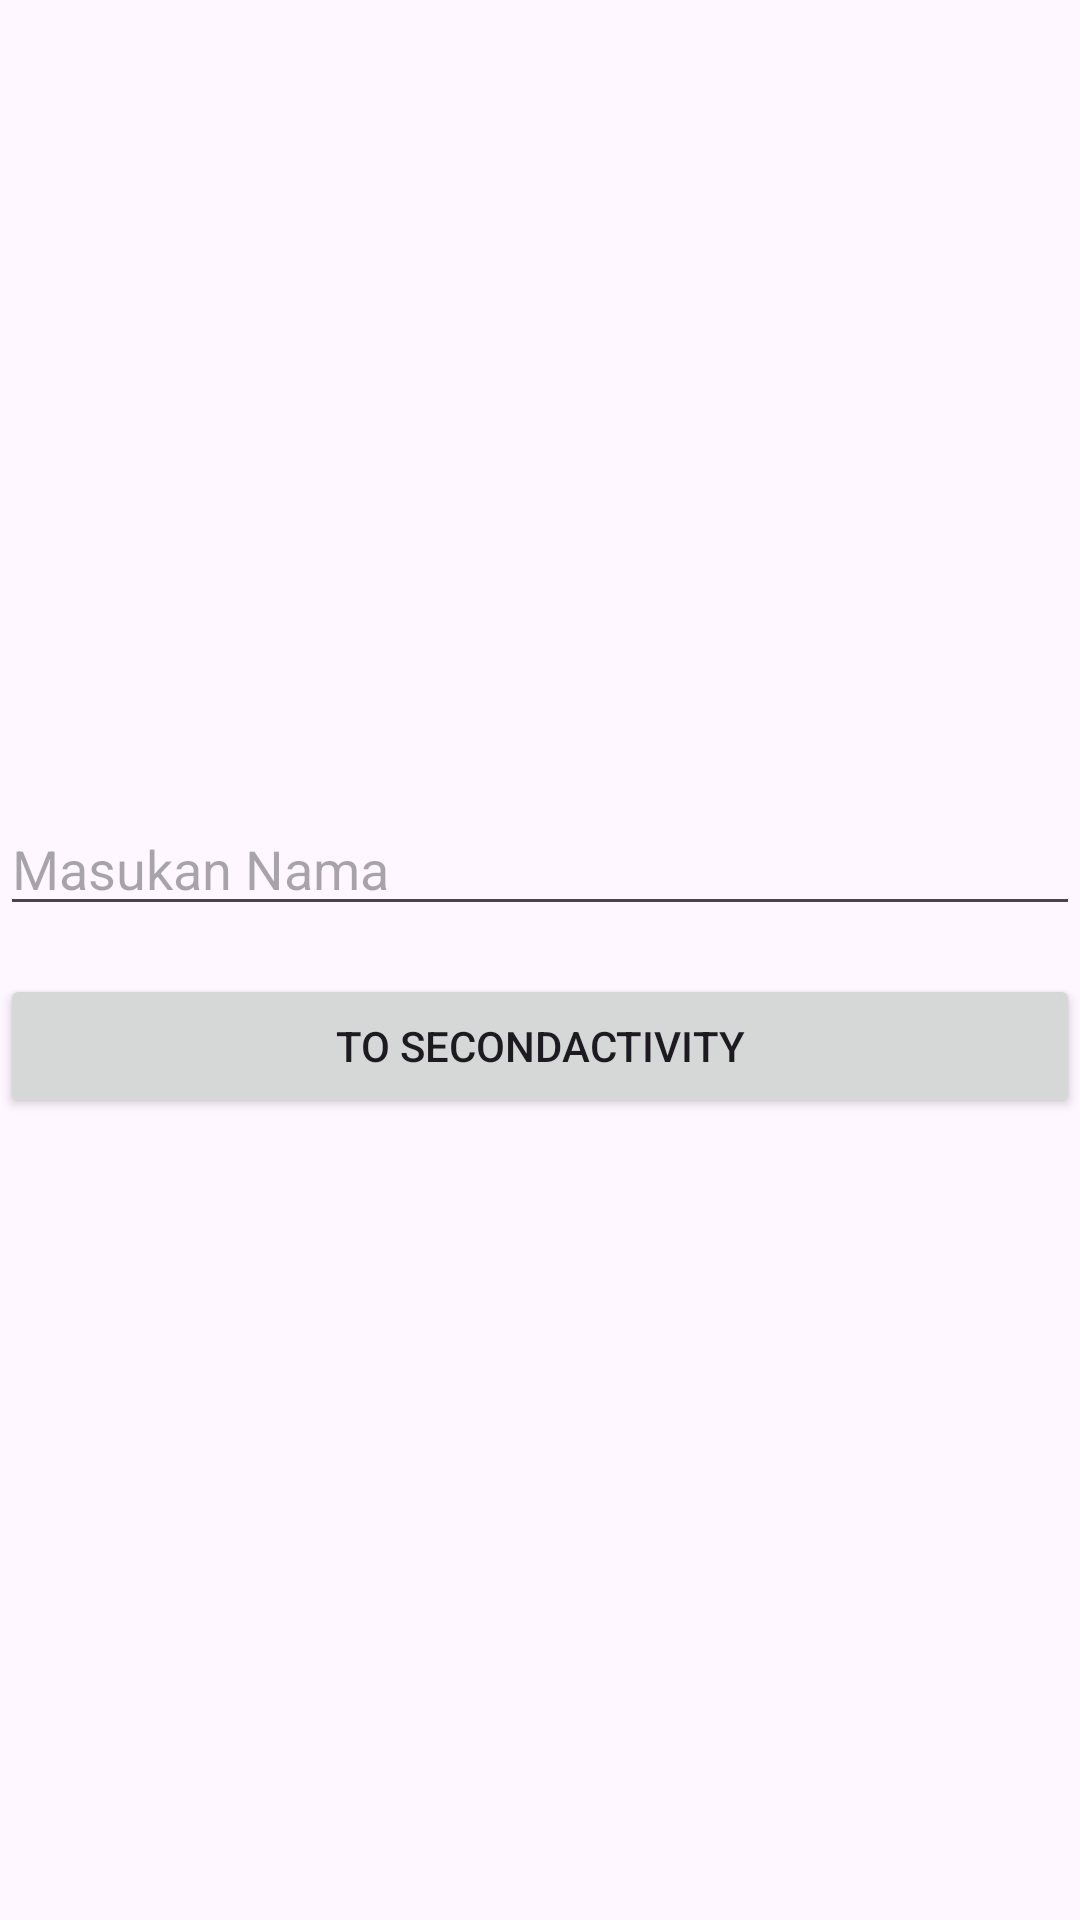

Reconstruct the res/layout file that produces this screen, plus the resources it refers to.
<!-- AndroidManifest.xml: application theme Theme.P3bpertemuan4activityintent -->
<!-- res/layout/activity_main.xml -->
<?xml version="1.0" encoding="utf-8"?>
<LinearLayout
    xmlns:android="http://schemas.android.com/apk/res/android"
    xmlns:app="http://schemas.android.com/apk/res-auto"
    xmlns:tools="http://schemas.android.com/tools"
    android:id="@+id/main"
    android:layout_width="match_parent"
    android:layout_height="match_parent"
    android:orientation="vertical"
    android:gravity="center"
    tools:context=".MainActivity">










    <EditText
        android:id="@+id/edt_name"
        android:layout_width="match_parent"
        android:layout_height="wrap_content"
        android:layout_marginBottom="16dp"
        android:hint="Masukan Nama"/>

    <Button
        android:id="@+id/btn_to_scond_activity"
        android:layout_width="match_parent"
        android:layout_height="wrap_content"
        android:text="To SecondActivity"/>



</LinearLayout>
<!-- resources referenced by this layout -->
<resources>
  <style name="Theme.P3bpertemuan4activityintent" parent="Base.Theme.P3bpertemuan4activityintent" />
  <style name="Base.Theme.P3bpertemuan4activityintent" parent="Theme.Material3.DayNight.NoActionBar">
          
          
      </style>
</resources>
